Image classification data set "classification_labels" (AgiGames/MetalSurface on GitHub). Class labels (6): bronze, copper, disturb, iron, silver, uncertain.

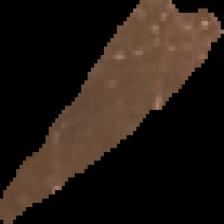
Label: copper

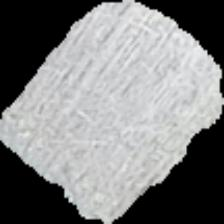
Label: silver

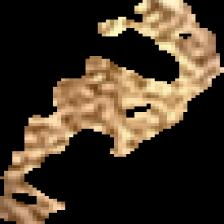
Label: uncertain

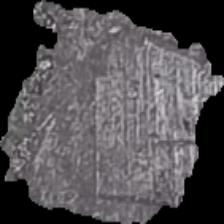
Label: silver

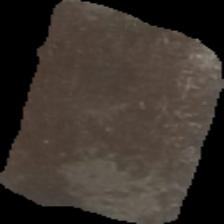
Label: iron

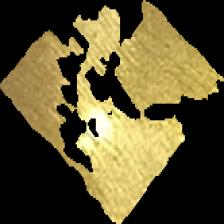
Label: bronze
